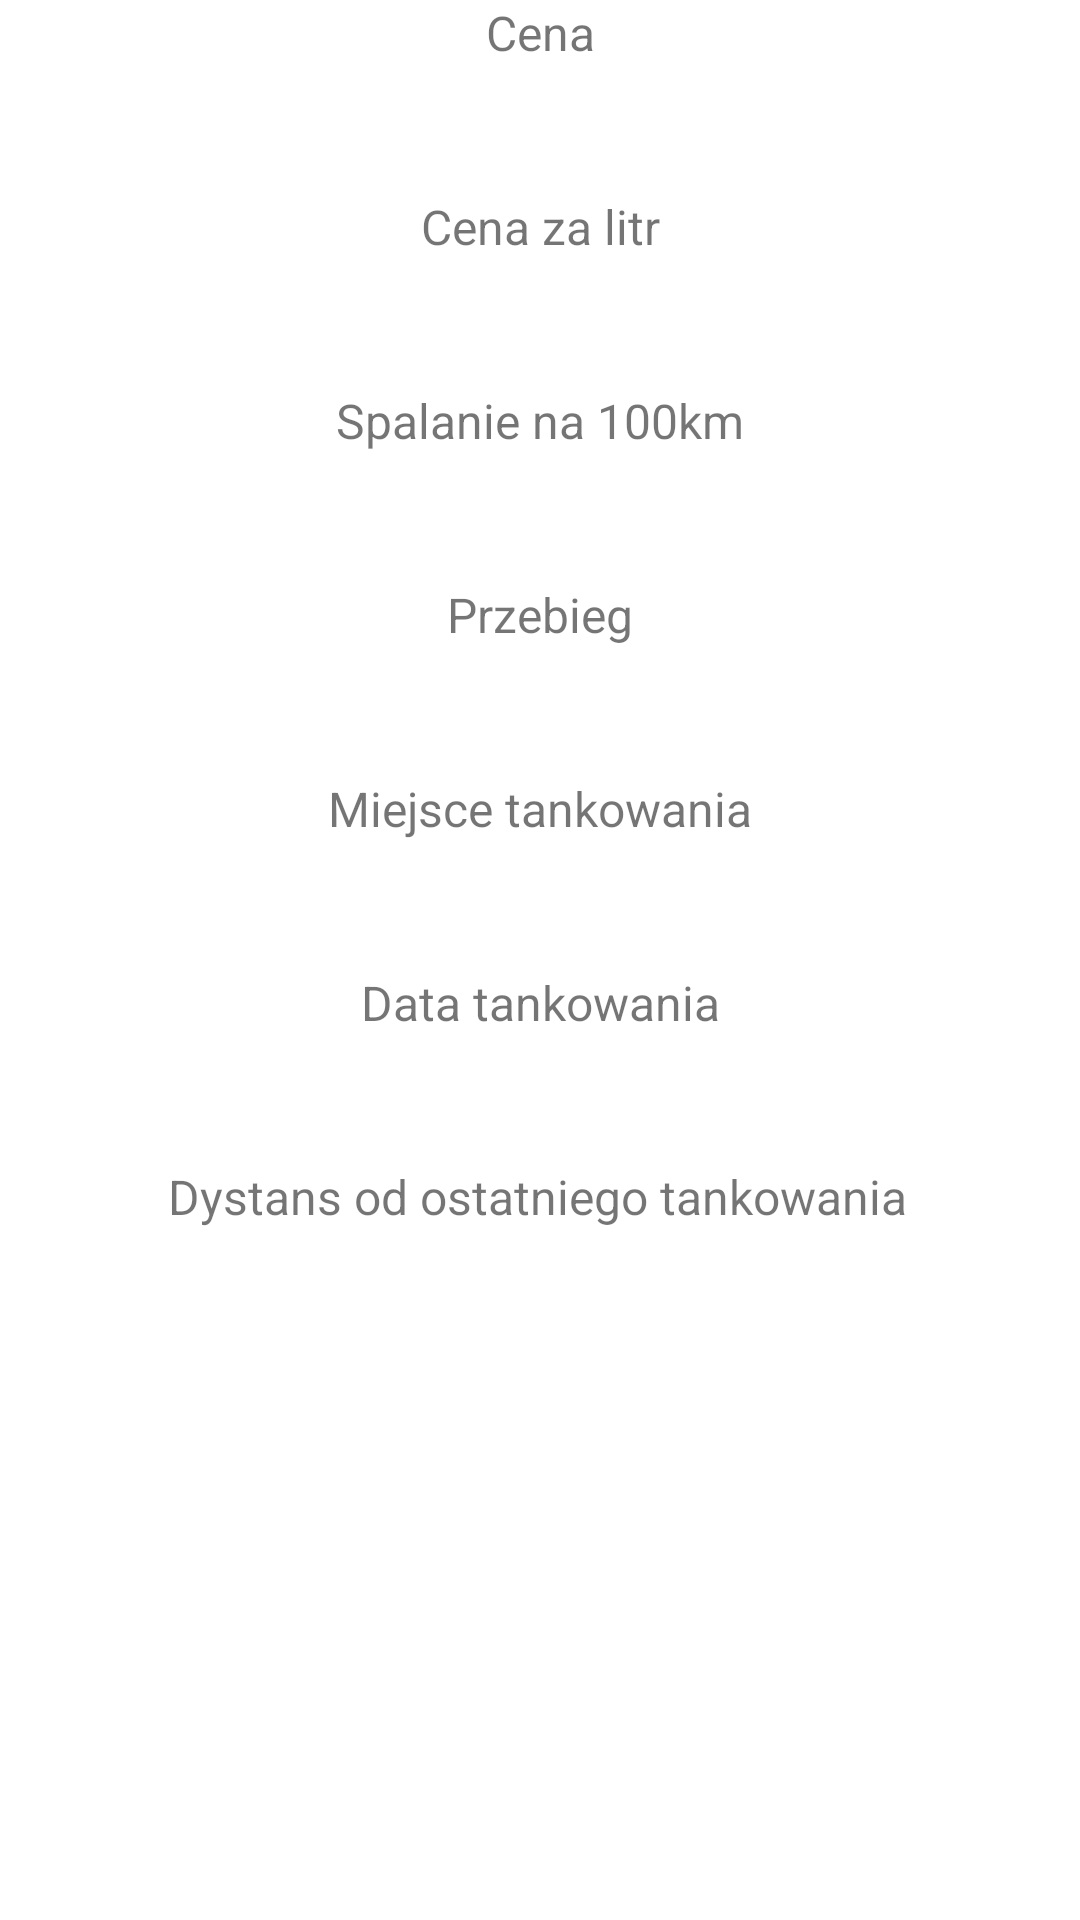

Produce the Android XML layout that renders to this screen, including the resource entries it uses.
<!-- AndroidManifest.xml: application theme Theme.Lab1115 -->
<!-- res/layout/fragment_refuelling_details.xml -->
<?xml version="1.0" encoding="utf-8"?>
<androidx.constraintlayout.widget.ConstraintLayout xmlns:android="http://schemas.android.com/apk/res/android"
    xmlns:app="http://schemas.android.com/apk/res-auto"
    xmlns:tools="http://schemas.android.com/tools"
    android:layout_width="match_parent"
    android:layout_height="match_parent"
    tools:context=".ui.refuellingDetails.RefuellingDetailsFragment">

    <TextView
        android:id="@+id/refuelling_price_text_view"
        android:layout_width="wrap_content"
        android:layout_height="wrap_content"
        android:text="@string/price"
        android:textSize="16sp"
        app:layout_constraintEnd_toEndOf="parent"
        app:layout_constraintStart_toStartOf="parent"
        app:layout_constraintTop_toTopOf="parent" />

    <TextView
        android:id="@+id/refuelling_price_per_liter_textView"
        android:layout_width="wrap_content"
        android:layout_height="wrap_content"
        android:layout_marginTop="16dp"
        android:text="@string/price_per_liter"
        android:textSize="16sp"
        app:layout_constraintEnd_toEndOf="parent"
        app:layout_constraintStart_toStartOf="parent"
        app:layout_constraintTop_toBottomOf="@+id/refuelling_price" />

    <TextView
        android:id="@+id/refuelling_price"
        android:layout_width="wrap_content"
        android:layout_height="wrap_content"
        android:textSize="20sp"
        android:textStyle="bold"
        app:layout_constraintEnd_toEndOf="@+id/refuelling_price_text_view"
        app:layout_constraintStart_toStartOf="@+id/refuelling_price_text_view"
        app:layout_constraintTop_toBottomOf="@+id/refuelling_price_text_view" />

    <TextView
        android:id="@+id/refuelling_price_per_liter"
        android:layout_width="wrap_content"
        android:layout_height="wrap_content"
        android:textSize="20sp"
        android:textStyle="bold"
        app:layout_constraintEnd_toEndOf="@+id/refuelling_price_per_liter_textView"
        app:layout_constraintStart_toStartOf="@+id/refuelling_price_per_liter_textView"
        app:layout_constraintTop_toBottomOf="@+id/refuelling_price_per_liter_textView" />

    <TextView
        android:id="@+id/refuelling_consumption_text_view"
        android:layout_width="wrap_content"
        android:layout_height="wrap_content"
        android:layout_marginTop="16dp"
        android:text="@string/consumption"
        android:textSize="16sp"
        app:layout_constraintEnd_toEndOf="parent"
        app:layout_constraintStart_toStartOf="parent"
        app:layout_constraintTop_toBottomOf="@+id/refuelling_price_per_liter" />

    <TextView
        android:id="@+id/refuelling_mileage_text_view"
        android:layout_width="wrap_content"
        android:layout_height="wrap_content"
        android:layout_marginTop="16dp"
        android:text="@string/mileage"
        android:textSize="16sp"
        app:layout_constraintEnd_toEndOf="parent"
        app:layout_constraintStart_toStartOf="parent"
        app:layout_constraintTop_toBottomOf="@+id/refuelling_consumption" />

    <TextView
        android:id="@+id/refuelling_consumption"
        android:layout_width="wrap_content"
        android:layout_height="wrap_content"
        android:textSize="20sp"
        android:textStyle="bold"
        app:layout_constraintEnd_toEndOf="@+id/refuelling_consumption_text_view"
        app:layout_constraintStart_toStartOf="@+id/refuelling_consumption_text_view"
        app:layout_constraintTop_toBottomOf="@+id/refuelling_consumption_text_view" />

    <TextView
        android:id="@+id/refuelling_mileage"
        android:layout_width="wrap_content"
        android:layout_height="wrap_content"
        android:textSize="20sp"
        android:textStyle="bold"
        app:layout_constraintEnd_toEndOf="@+id/refuelling_mileage_text_view"
        app:layout_constraintStart_toStartOf="@+id/refuelling_mileage_text_view"
        app:layout_constraintTop_toBottomOf="@+id/refuelling_mileage_text_view" />

    <TextView
        android:id="@+id/refuelling_place_text_view"
        android:layout_width="wrap_content"
        android:layout_height="wrap_content"
        android:layout_marginTop="16dp"
        android:text="@string/place"
        android:textSize="16sp"
        app:layout_constraintEnd_toEndOf="parent"
        app:layout_constraintStart_toStartOf="parent"
        app:layout_constraintTop_toBottomOf="@+id/refuelling_mileage" />

    <TextView
        android:id="@+id/refuelling_date_text_view"
        android:layout_width="wrap_content"
        android:layout_height="wrap_content"
        android:layout_marginTop="16dp"
        android:text="@string/date"
        android:textSize="16sp"
        app:layout_constraintEnd_toEndOf="parent"
        app:layout_constraintStart_toStartOf="parent"
        app:layout_constraintTop_toBottomOf="@+id/refuelling_place" />

    <TextView
        android:id="@+id/refuelling_place"
        android:layout_width="wrap_content"
        android:layout_height="wrap_content"
        android:textSize="20sp"
        android:textStyle="bold"
        app:layout_constraintEnd_toEndOf="@+id/refuelling_place_text_view"
        app:layout_constraintStart_toStartOf="@+id/refuelling_place_text_view"
        app:layout_constraintTop_toBottomOf="@+id/refuelling_place_text_view" />

    <TextView
        android:id="@+id/refuelling_date"
        android:layout_width="wrap_content"
        android:layout_height="wrap_content"
        android:textSize="20sp"
        android:textStyle="bold"
        app:layout_constraintEnd_toEndOf="@+id/refuelling_date_text_view"
        app:layout_constraintStart_toStartOf="@+id/refuelling_date_text_view"
        app:layout_constraintTop_toBottomOf="@+id/refuelling_date_text_view" />

    <TextView
        android:id="@+id/refuelling_distance_text_view"
        android:layout_width="wrap_content"
        android:layout_height="wrap_content"
        android:layout_marginTop="16dp"
        android:text="@string/distance_since_refuelled"
        android:textSize="16sp"
        app:layout_constraintEnd_toEndOf="parent"
        app:layout_constraintHorizontal_bias="0.494"
        app:layout_constraintStart_toStartOf="parent"
        app:layout_constraintTop_toBottomOf="@+id/refuelling_date" />

    <TextView
        android:id="@+id/refuelling_distance"
        android:layout_width="wrap_content"
        android:layout_height="wrap_content"
        android:textSize="20sp"
        android:textStyle="bold"
        app:layout_constraintEnd_toEndOf="@+id/refuelling_distance_text_view"
        app:layout_constraintStart_toStartOf="@+id/refuelling_distance_text_view"
        app:layout_constraintTop_toBottomOf="@+id/refuelling_distance_text_view" />

</androidx.constraintlayout.widget.ConstraintLayout>
<!-- resources referenced by this layout -->
<resources>
  <string name="consumption">Spalanie na 100km</string>
  <string name="date">Data tankowania</string>
  <string name="distance_since_refuelled">Dystans od ostatniego tankowania</string>
  <string name="mileage">Przebieg</string>
  <string name="place">Miejsce tankowania</string>
  <string name="price">Cena</string>
  <string name="price_per_liter">Cena za litr</string>
  <style name="Theme.Lab1115" parent="Theme.MaterialComponents.DayNight.DarkActionBar">
          
          <item name="colorPrimary">@color/green</item>
          <item name="colorPrimaryVariant">@color/dark_green</item>
          <item name="colorOnPrimary">@color/white</item>
          
          <item name="colorSecondary">@color/green</item>
          <item name="colorSecondaryVariant">@color/dark_green</item>
          <item name="colorOnSecondary">@color/white</item>
          
          <item name="android:statusBarColor" tools:targetApi="l">?attr/colorPrimaryVariant</item>
          
      </style>
  <color name="green">#4caf50</color>
  <color name="dark_green">#087f23</color>
  <color name="white">#FFFFFFFF</color>
</resources>
